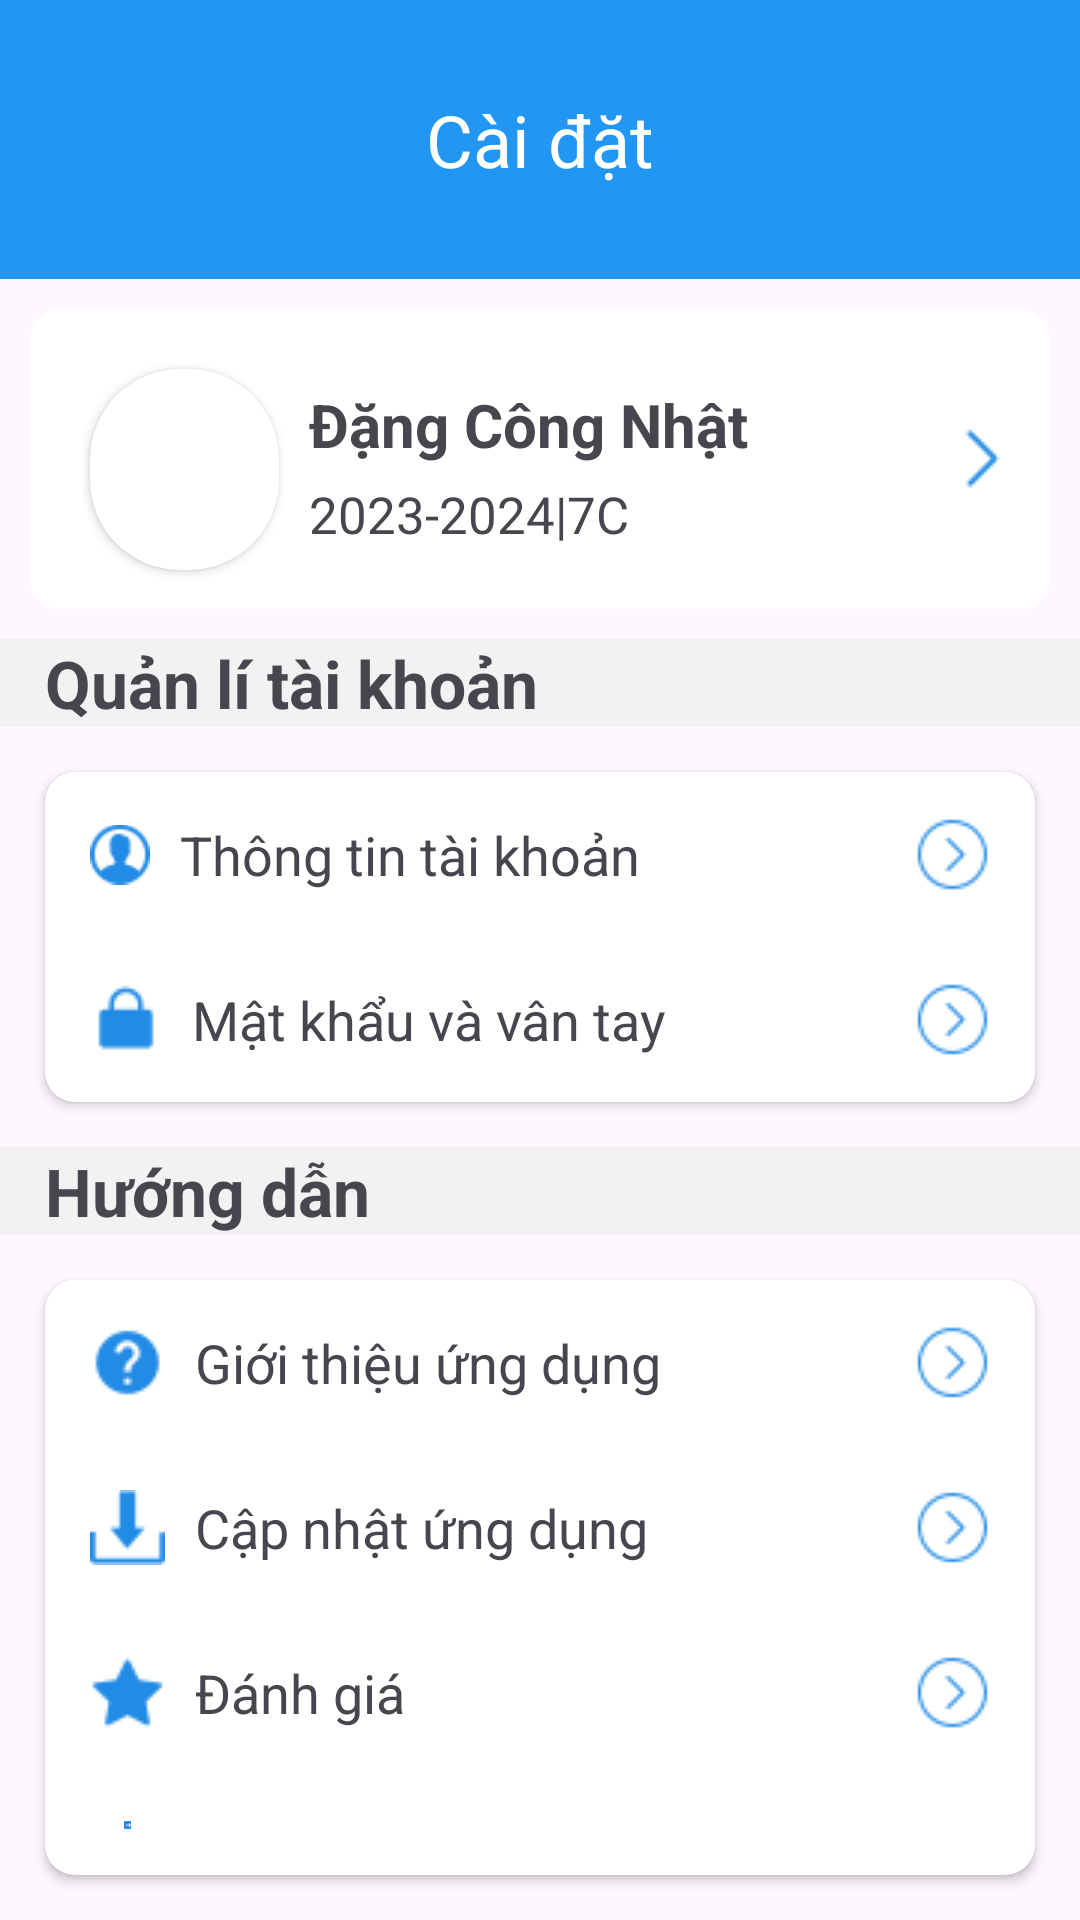

Write the Android layout XML for this screen, with the resource values it uses.
<!-- AndroidManifest.xml: application theme Theme.Student_management -->
<!-- res/layout/fragment_profile.xml -->
<?xml version="1.0" encoding="utf-8"?>
<LinearLayout xmlns:android="http://schemas.android.com/apk/res/android"
    xmlns:tools="http://schemas.android.com/tools"
    android:layout_width="match_parent"
    android:layout_height="match_parent"
    xmlns:app="http://schemas.android.com/apk/res-auto"
    android:orientation="vertical"
    tools:context=".profile">

    <LinearLayout
        android:layout_width="match_parent"
        android:layout_height="93dp"
        android:background="#2196F3"
        android:gravity="center"
        android:orientation="vertical">


        <TextView
            android:id="@+id/textView"
            android:layout_width="match_parent"
            android:layout_height="wrap_content"
            android:gravity="center"
            android:text="Cài đặt"
            android:textColor="@color/white"
            android:textSize="24dp" />
    </LinearLayout>
    <LinearLayout
        android:layout_width="match_parent"
        android:layout_height="100dp"
        android:layout_margin="10dp"
        android:background="@drawable/right_coners"
        android:orientation="horizontal">

        <androidx.cardview.widget.CardView
            android:layout_width="63dp"
            android:layout_height="67dp"
            android:layout_marginLeft="20dp"
            android:layout_marginTop="20dp"
            app:cardCornerRadius="30dp"
            >

            <ImageView
                android:layout_width="match_parent"
                android:layout_height="match_parent"
                android:scaleType="centerCrop"
                android:src="@drawable/girl" />

        </androidx.cardview.widget.CardView>

        <LinearLayout
            android:layout_width="wrap_content"
            android:layout_height="wrap_content"
            android:orientation="vertical">

            <TextView
                android:id="@+id/tvname"
                android:layout_width="wrap_content"
                android:layout_height="wrap_content"
                android:layout_marginTop="25dp"
                android:paddingLeft="10dp"
                android:text="Đặng Công Nhật"
                android:textSize="20dp"
                android:textStyle="bold" />

            <TextView
                android:id="@+id/tvclass"
                android:layout_width="wrap_content"
                android:layout_height="wrap_content"
                android:layout_marginTop="5dp"
                android:paddingLeft="10dp"
                android:text="2023-2024|7C"
                android:textSize="17dp" />
        </LinearLayout>

        <LinearLayout
            android:layout_width="match_parent"
            android:layout_height="match_parent"

            >
            <View
                android:layout_width="0dp"
                android:layout_height="wrap_content"
                android:layout_weight="1" >

            </View>
            <ImageView
                android:layout_width="wrap_content"
                android:layout_height="wrap_content"
                android:layout_gravity="center"
                android:layout_marginRight="10dp"

                android:background="@drawable/bluearrow25" />

        </LinearLayout>
    </LinearLayout>

    <FrameLayout
        android:id="@+id/centercenter_container"
        android:layout_width="match_parent"
        android:layout_height="wrap_content"
        android:background="#F3F1F2"
        android:paddingLeft="15dp"
        android:paddingRight="15dp"
        app:layout_constraintEnd_toEndOf="parent"
        app:layout_constraintStart_toStartOf="parent"
        app:layout_constraintTop_toTopOf="parent">

        <TextView
            android:id="@+id/tvedu"
            android:layout_width="wrap_content"
            android:layout_height="wrap_content"
            android:textStyle="bold"
            android:textSize="22dp"
            android:text="Quản lí tài khoản" />



    </FrameLayout>

    <androidx.cardview.widget.CardView
        android:layout_width="match_parent"
        android:layout_height="wrap_content"
        android:layout_margin="15dp"
        android:background="@color/white"
        app:cardCornerRadius="10dp"
        android:orientation="horizontal">

<LinearLayout
    android:layout_width="match_parent"
    android:layout_height="wrap_content"
    android:orientation="vertical"
    >


        <LinearLayout
            android:layout_width="match_parent"
            android:layout_height="wrap_content"
            android:layout_margin="15dp"
            android:gravity="center"
            android:orientation="horizontal">

            <ImageView
                android:layout_width="20dp"
                android:layout_height="wrap_content"
                android:src="@drawable/userblue25" />

            <TextView
                android:id="@+id/tvlearn"
                android:layout_width="0dp"
                android:layout_height="wrap_content"
                android:layout_weight="1"
                android:paddingLeft="10dp"

                android:text="Thông tin tài khoản"
                android:textSize="18dp" />

            <ImageView
                android:layout_width="wrap_content"
                android:layout_height="wrap_content"
                android:background="@drawable/arrowblue25" />

        </LinearLayout>

    <LinearLayout
        android:layout_width="match_parent"
        android:layout_height="wrap_content"
        android:layout_margin="15dp"
        android:gravity="center"
        android:orientation="horizontal">

        <ImageView
            android:layout_width="wrap_content"
            android:layout_height="wrap_content"
            android:src="@drawable/key24" />

        <TextView
            android:id="@+id/tvpass"
            android:layout_width="0dp"
            android:layout_height="wrap_content"
            android:layout_weight="1"
            android:paddingLeft="10dp"

            android:text="Mật khẩu và vân tay"
            android:textSize="18dp" />

        <ImageView
            android:layout_width="wrap_content"
            android:layout_height="wrap_content"
            android:background="@drawable/arrowblue25" />

    </LinearLayout>

</LinearLayout>

    </androidx.cardview.widget.CardView>

    <FrameLayout
        android:id="@+id/benefit"
        android:layout_width="match_parent"
        android:layout_height="wrap_content"
        android:background="#F3F1F2"
        android:paddingLeft="15dp"
        android:paddingRight="15dp"
        app:layout_constraintEnd_toEndOf="parent"
        app:layout_constraintStart_toStartOf="parent"
        app:layout_constraintTop_toTopOf="parent">

        <TextView
            android:id="@+id/tvbenefit"
            android:layout_width="wrap_content"
            android:layout_height="wrap_content"
            android:textStyle="bold"
            android:textSize="22dp"
            android:text="Hướng dẫn" />



    </FrameLayout>


    <androidx.cardview.widget.CardView
        android:layout_width="match_parent"
        android:layout_height="wrap_content"
        android:layout_margin="15dp"
        android:background="@color/white"
        app:cardCornerRadius="10dp"
        android:orientation="horizontal">

        <LinearLayout
            android:layout_width="match_parent"
            android:layout_height="wrap_content"
            android:orientation="vertical"
            >


            <LinearLayout
                android:layout_width="match_parent"
                android:layout_height="wrap_content"
                android:layout_margin="15dp"
                android:gravity="center"
                android:orientation="horizontal">

                <ImageView
                    android:layout_width="wrap_content"
                    android:layout_height="match_parent"
                    android:src="@drawable/quesstion25" />

                <TextView
                    android:id="@+id/show"
                    android:layout_width="0dp"
                    android:layout_height="wrap_content"
                    android:layout_weight="1"
                    android:paddingLeft="10dp"

                    android:text="Giới thiệu ứng dụng"
                    android:textSize="18dp" />

                <ImageView
                    android:layout_width="wrap_content"
                    android:layout_height="wrap_content"
                    android:background="@drawable/arrowblue25" />

            </LinearLayout>

            <LinearLayout
                android:layout_width="match_parent"
                android:layout_height="wrap_content"
                android:layout_margin="15dp"
                android:gravity="center"
                android:orientation="horizontal">

                <ImageView
                    android:layout_width="wrap_content"
                    android:layout_height="wrap_content"
                    android:src="@drawable/install25" />

                <TextView
                    android:id="@+id/updateapp"
                    android:layout_width="0dp"
                    android:layout_height="wrap_content"
                    android:layout_weight="1"
                    android:paddingLeft="10dp"

                    android:text="Cập nhật ứng dụng"
                    android:textSize="18dp" />

                <ImageView
                    android:layout_width="wrap_content"
                    android:layout_height="wrap_content"
                    android:background="@drawable/arrowblue25" />

            </LinearLayout>

            <LinearLayout
                android:layout_width="match_parent"
                android:layout_height="wrap_content"
                android:layout_margin="15dp"
                android:gravity="center"
                android:orientation="horizontal">

                <ImageView
                    android:layout_width="wrap_content"
                    android:layout_height="wrap_content"
                    android:src="@drawable/bluestar25" />

                <TextView
                    android:id="@+id/tvvote"
                    android:layout_width="0dp"
                    android:layout_height="wrap_content"
                    android:layout_weight="1"
                    android:paddingLeft="10dp"

                    android:text="Đánh giá"
                    android:textSize="18dp" />

                <ImageView
                    android:layout_width="wrap_content"
                    android:layout_height="wrap_content"
                    android:background="@drawable/arrowblue25" />

            </LinearLayout>
            <LinearLayout
                android:layout_width="match_parent"
                android:layout_height="wrap_content"
                android:layout_margin="15dp"
                android:gravity="center"
                android:orientation="horizontal">

                <ImageView
                    android:layout_width="wrap_content"
                    android:layout_height="wrap_content"
                    android:src="@drawable/logout25" />

                <TextView
                    android:id="@+id/tvlogout"
                    android:layout_width="0dp"
                    android:layout_height="wrap_content"
                    android:layout_weight="1"
                    android:paddingLeft="10dp"
                    android:text="Đăng xuất"
                    android:textSize="18dp" />


            </LinearLayout>

        </LinearLayout>



    </androidx.cardview.widget.CardView>

</LinearLayout>
<!-- resources referenced by this layout -->
<resources>
  <color name="white">#FFFFFFFF</color>
  <!-- drawable arrowblue25: png bitmap (drawable, 628 bytes) -->
  <!-- drawable bluearrow25: png bitmap (drawable, 221 bytes) -->
  <!-- drawable bluestar25: png bitmap (drawable, 491 bytes) -->
  <!-- drawable install25: png bitmap (drawable, 367 bytes) -->
  <!-- drawable key24: png bitmap (drawable, 374 bytes) -->
  <!-- drawable logout25: png bitmap (drawable, 304 bytes) -->
  <!-- drawable quesstion25: png bitmap (drawable, 588 bytes) -->
  <!-- drawable right_coners (drawable) -->
  <shape xmlns:android="http://schemas.android.com/apk/res/android"
      android:shape="rectangle">
      <corners android:radius="10dp" /> 
      <solid android:color="#ffffff" /> 
  </shape>
  <!-- drawable userblue25: png bitmap (drawable, 783 bytes) -->
  <style name="Theme.Student_management" parent="Base.Theme.Student_management" />
  <style name="Base.Theme.Student_management" parent="Theme.Material3.DayNight.NoActionBar">
          
          
      </style>
</resources>
